Photos from the image-classification dataset "copters" in the GitHub repository deadln/uav-classifier. Its 2 classes are: planes, rotors.

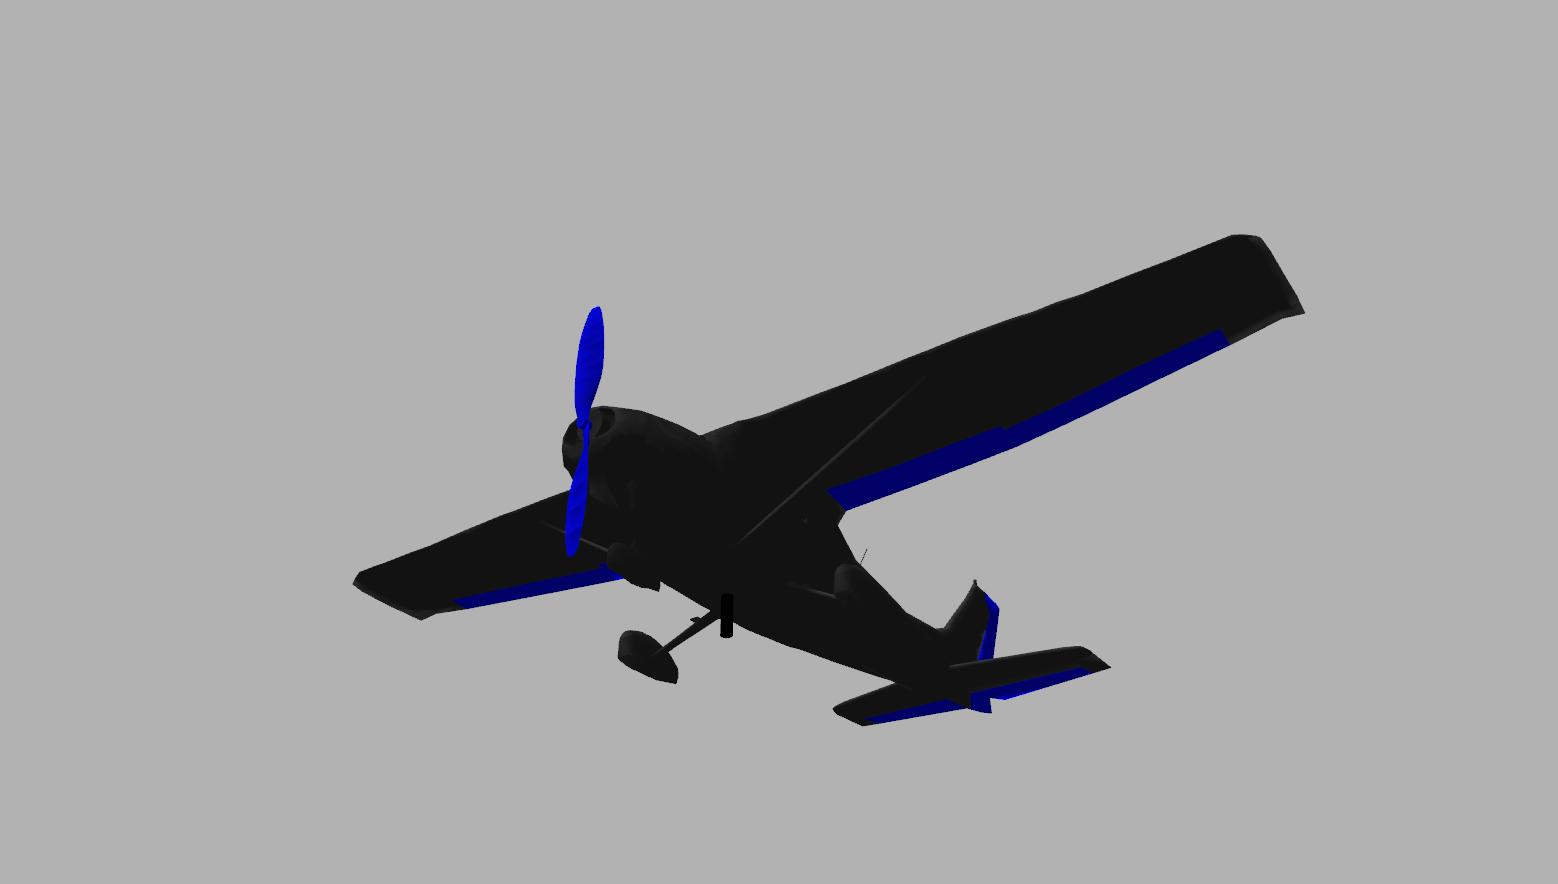
Label: planes

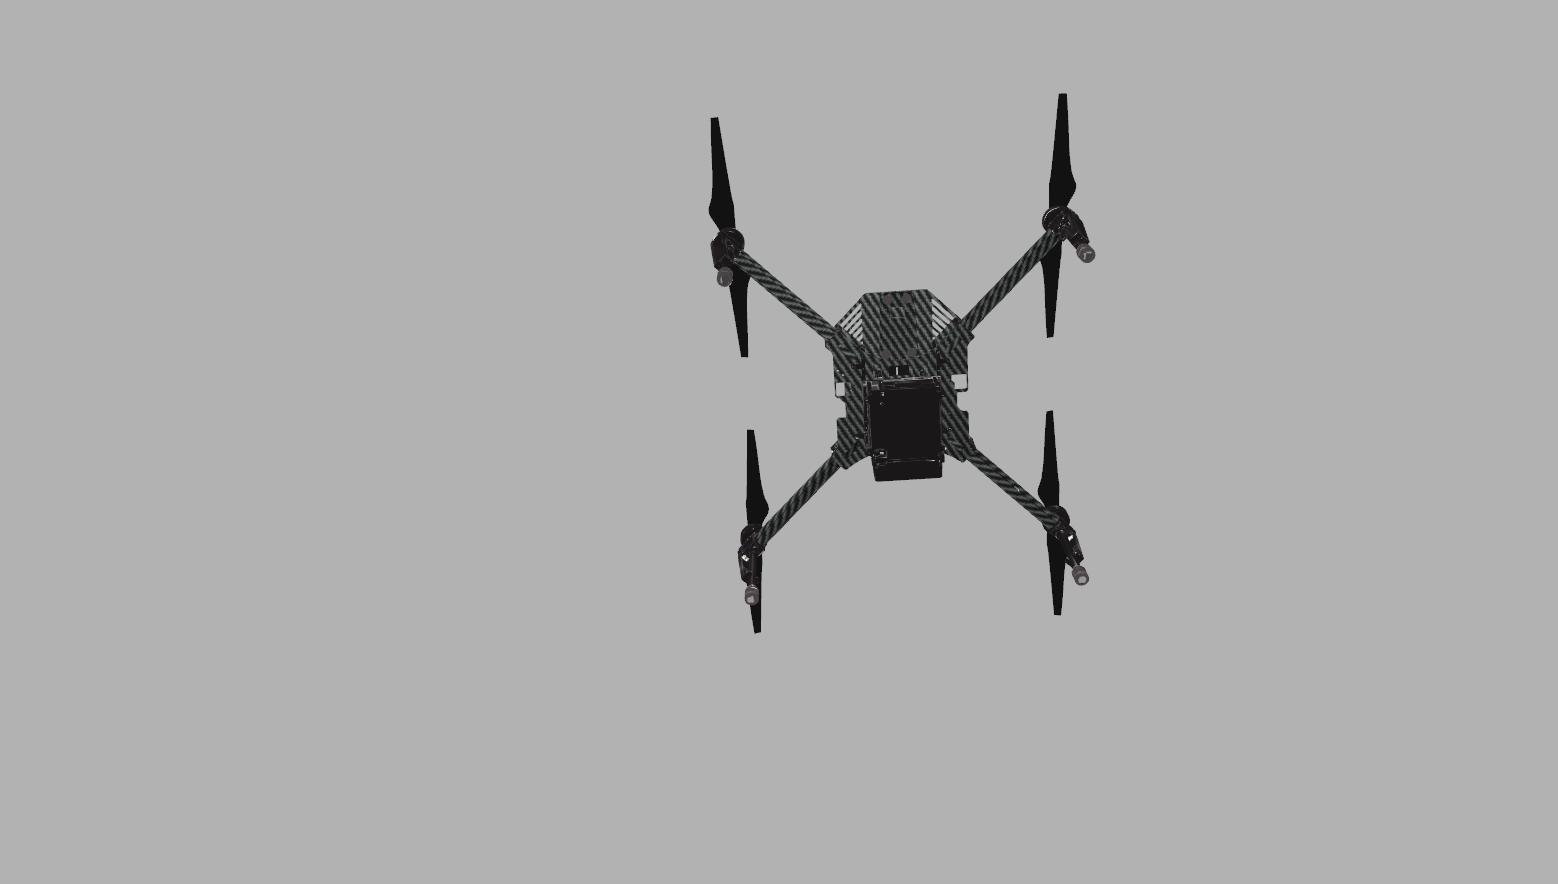
Label: rotors

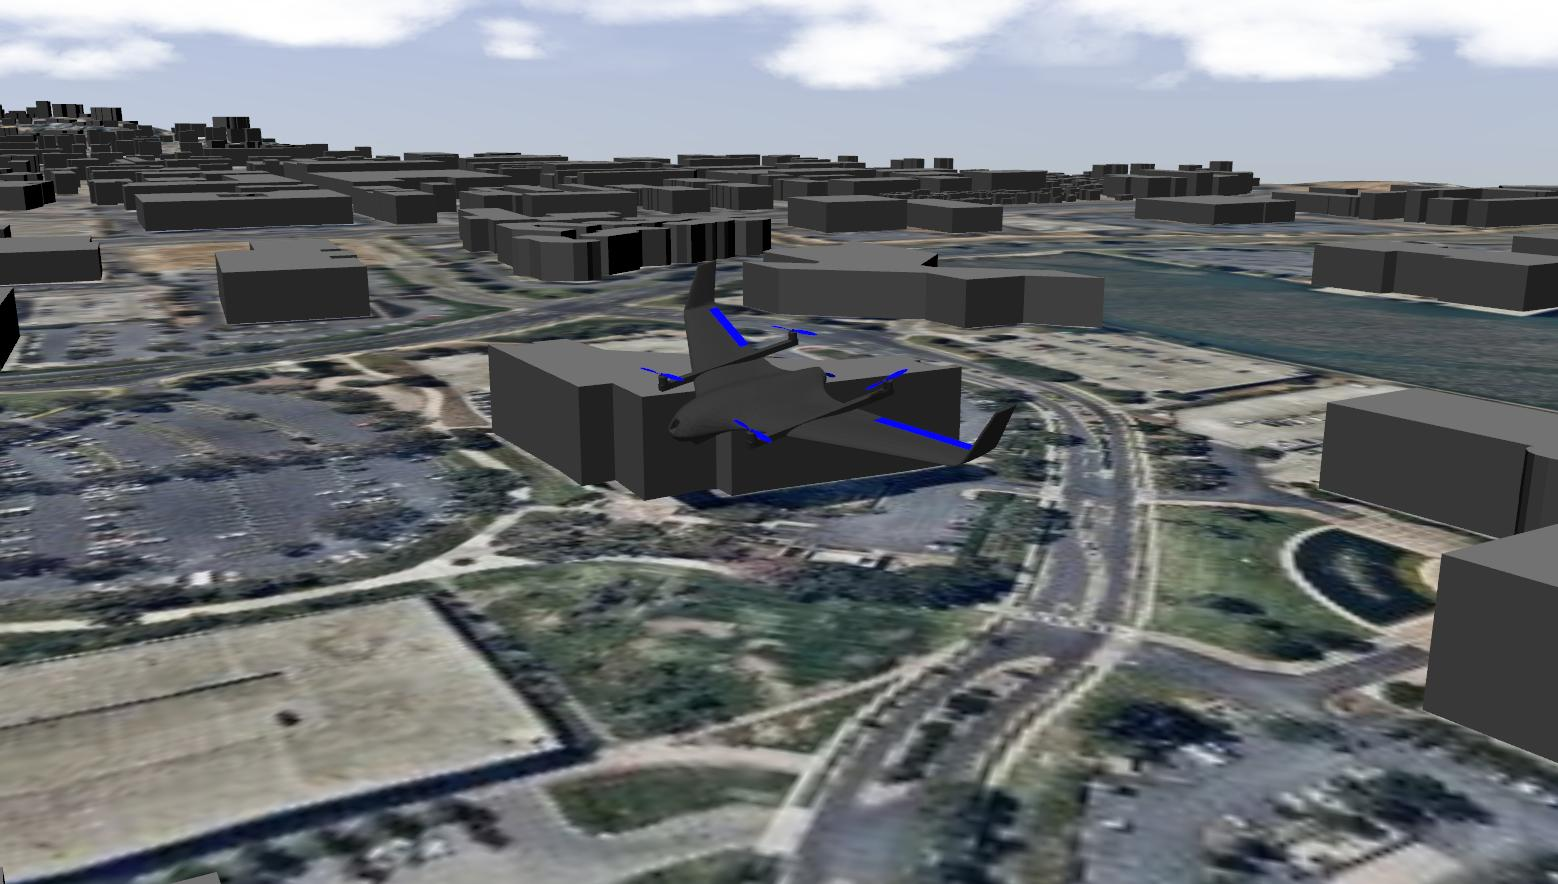
Label: planes

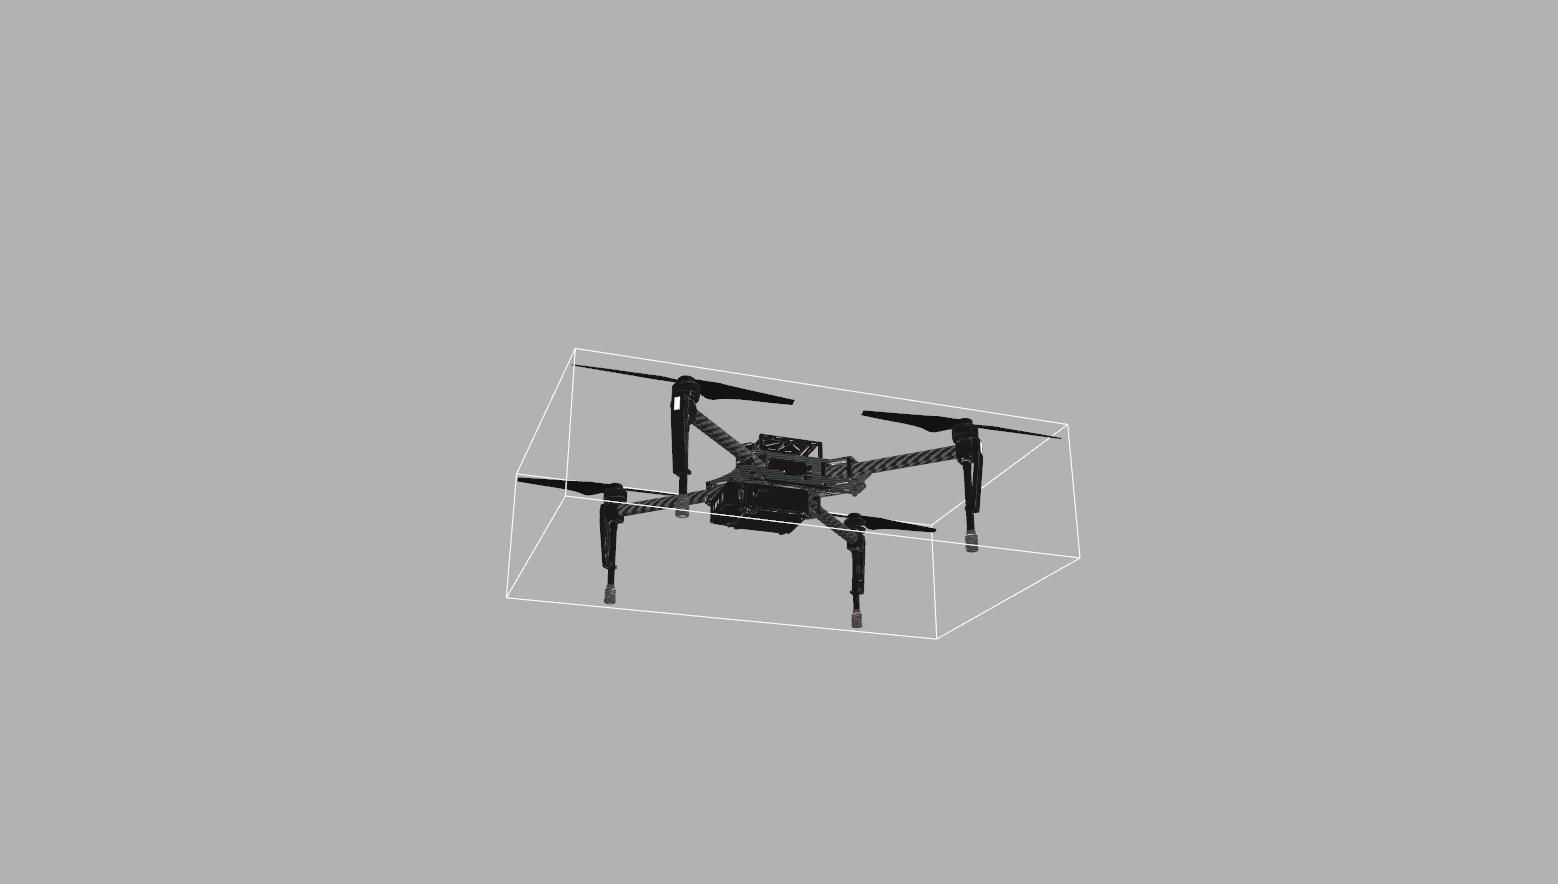
Label: rotors

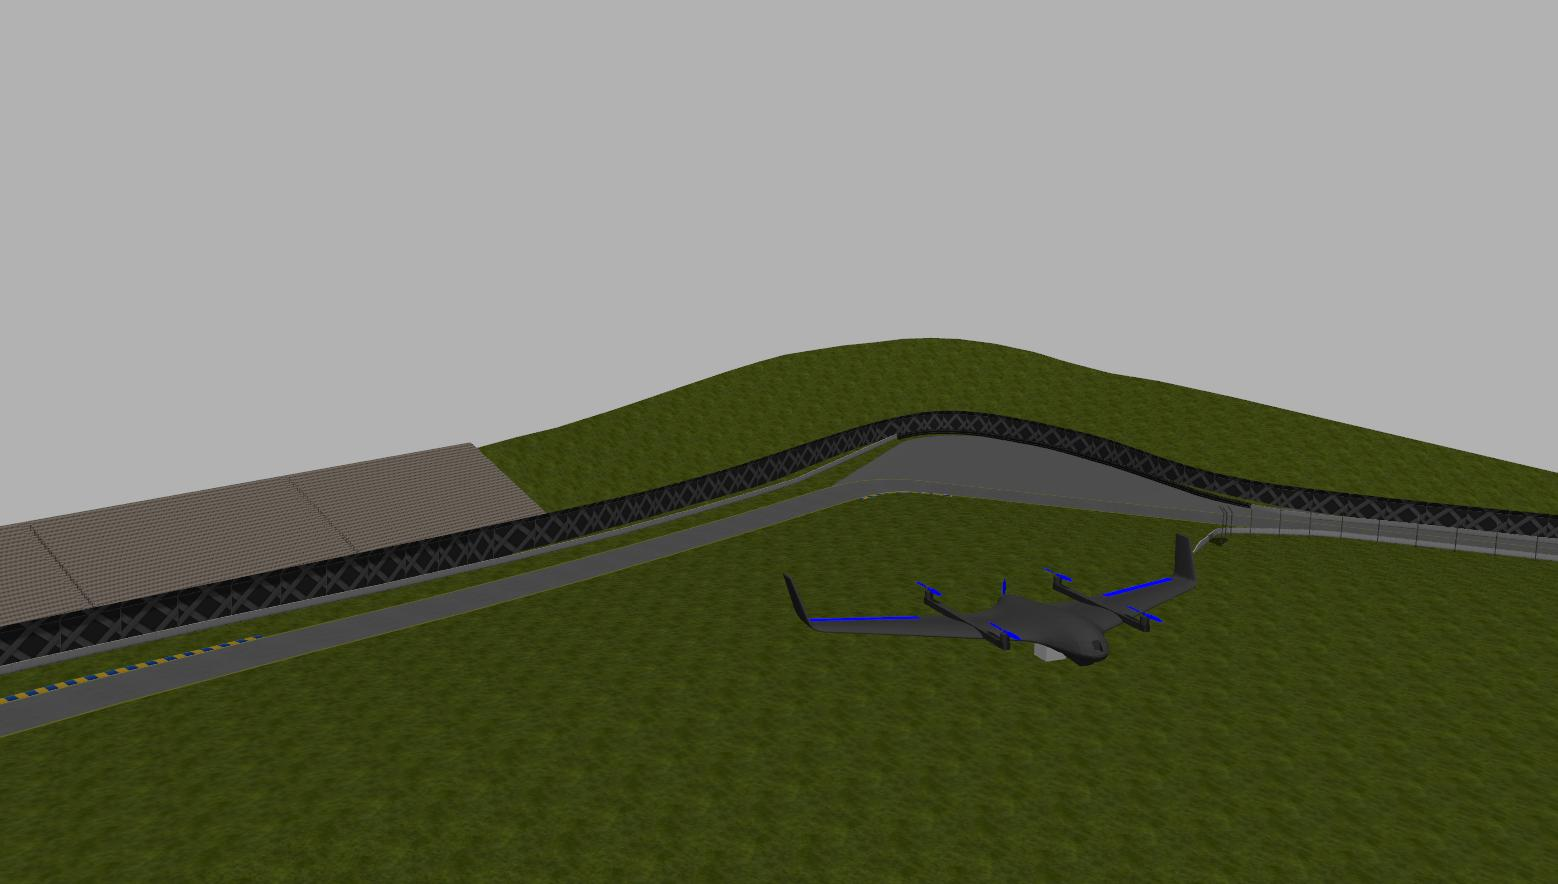
Label: planes

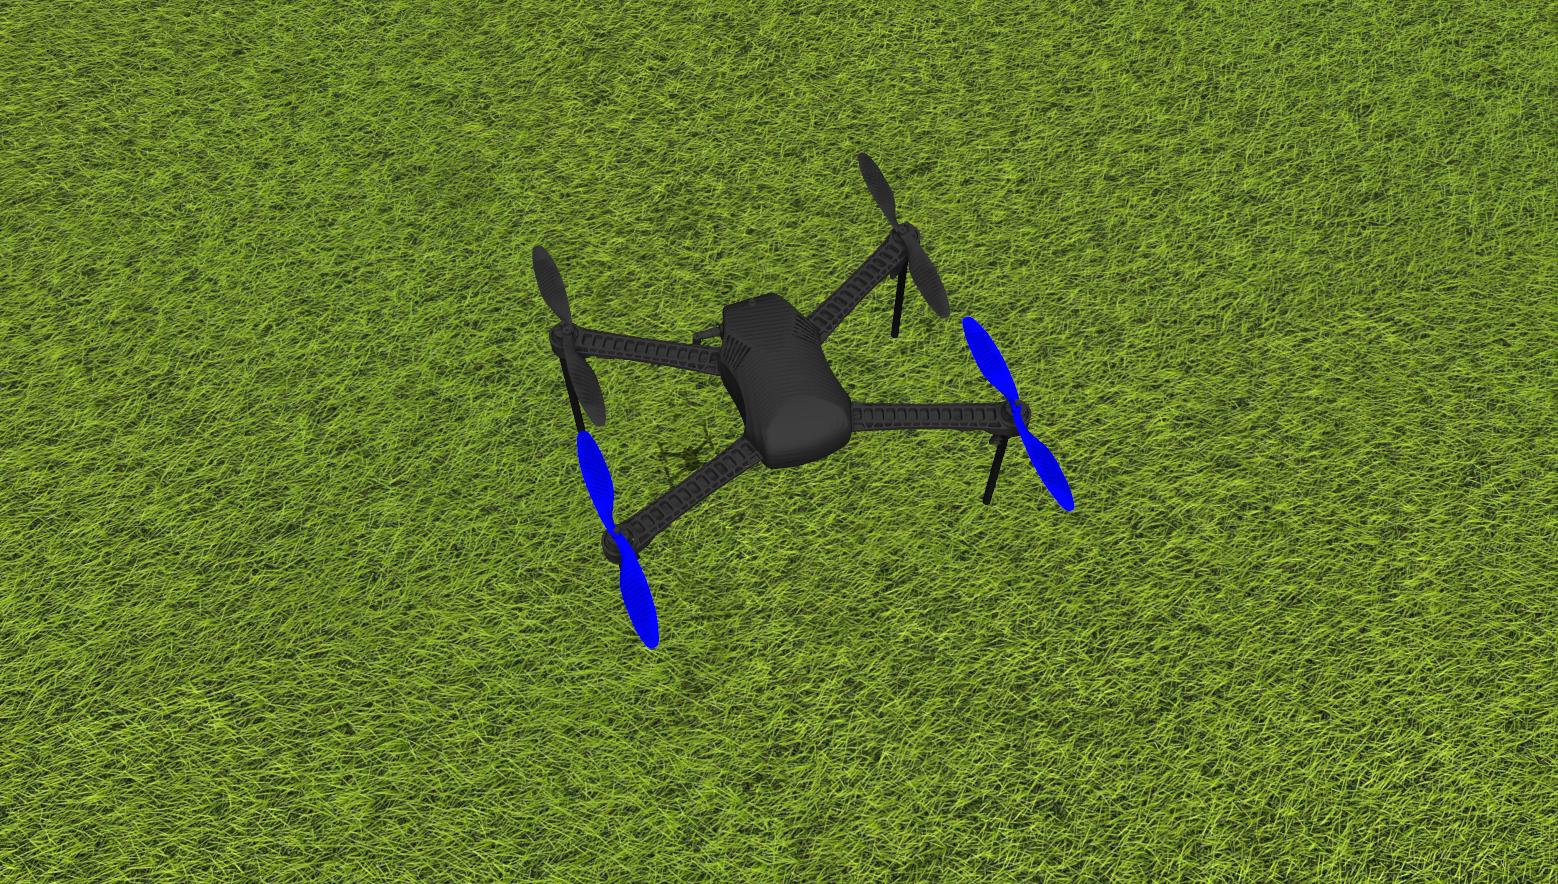
Label: rotors
